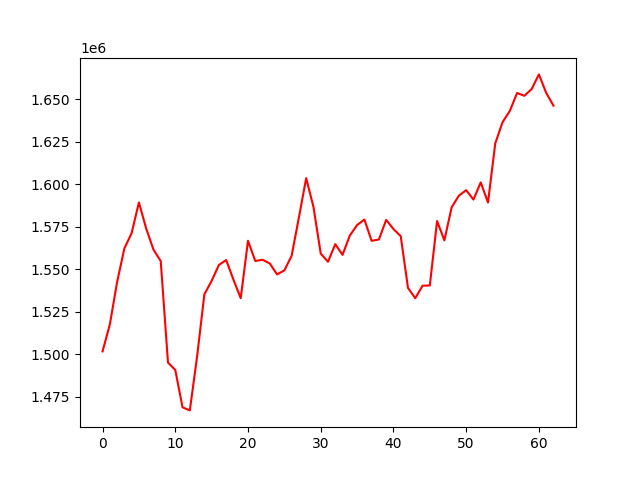

The data file committed next to this chart (first rows):
account_value, date, daily_return
1501573, 2023-01-10, 
1517333, 2023-01-11, 0.0105
1542309, 2023-01-12, 0.01646
1562140, 2023-01-13, 0.01286
1571160, 2023-01-16, 0.005774
1589200, 2023-01-17, 0.01148
1573870, 2023-01-18, -0.009647
1561452, 2023-01-19, -0.00789
1554719, 2023-01-20, -0.004312
1494974, 2023-01-23, -0.03843
1490641, 2023-01-24, -0.002898
1468666, 2023-01-25, -0.01474
1466841, 2023-01-27, -0.001242
1498514, 2023-01-30, 0.02159
1535133, 2023-01-31, 0.02444
1543088, 2023-02-01, 0.005182
1552422, 2023-02-02, 0.006049
1555334, 2023-02-03, 0.001876
1543767, 2023-02-06, -0.007437
1532835, 2023-02-07, -0.007081
1566657, 2023-02-08, 0.02206
1554755, 2023-02-09, -0.007597
1555477, 2023-02-10, 0.0004639
1553283, 2023-02-13, -0.00141
1546838, 2023-02-14, -0.004149
1549249, 2023-02-15, 0.001559
1557811, 2023-02-16, 0.005526
1580392, 2023-02-17, 0.0145
1603510, 2023-02-20, 0.01463
1586603, 2023-02-21, -0.01054
1559136, 2023-02-22, -0.01731
1554307, 2023-02-23, -0.003097
1564678, 2023-02-24, 0.006672
1558371, 2023-02-27, -0.00403
1569723, 2023-02-28, 0.007284
1575886, 2023-03-01, 0.003927
1579161, 2023-03-02, 0.002078
1566630, 2023-03-03, -0.007935
1567421, 2023-03-06, 0.0005046
1578955, 2023-03-08, 0.007359
1573565, 2023-03-09, -0.003414
1569351, 2023-03-10, -0.002678
1538892, 2023-03-13, -0.01941
1532854, 2023-03-14, -0.003923
1540203, 2023-03-15, 0.004794
1540373, 2023-03-16, 0.0001106
1578275, 2023-03-17, 0.02461
1566885, 2023-03-20, -0.007217
1586338, 2023-03-21, 0.01241
1593214, 2023-03-22, 0.004335
1596436, 2023-03-23, 0.002022
1590892, 2023-03-24, -0.003473
1601020, 2023-03-27, 0.006366
1589154, 2023-03-28, -0.007412
1624003, 2023-03-29, 0.02193
1636435, 2023-03-31, 0.007655
1643070, 2023-04-03, 0.004055
1653612, 2023-04-05, 0.006416
1651971, 2023-04-06, -0.0009924
1655904, 2023-04-10, 0.002381
... 3 more rows
